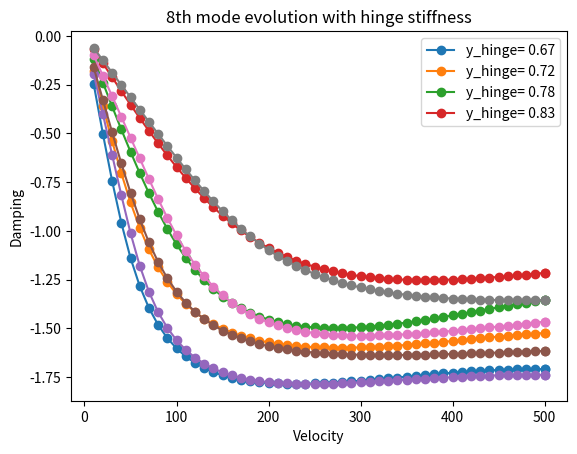

The matplotlib source for this figure:
import matplotlib.pyplot as plt
import numpy as np




speed1 = [10, 20,	30,	40,	50,	60,	70,	80,	90,	100,	110,	120,	130,	140,	150,	160,	170,	180,	190,	200,	210,	220,	230,	240,	250,	260,	270,	280,	290,	295,	300,	305,	315,	325,	335,	345,	355,	365,	375,	385,	395,	405,	415,	425,	435,	445,	455,	465,	475,	485,	495,	500]
speed2 = [10, 20,	30,	40,	50,	60,	70,	80,	90,	100,	110,	120,	130,	140,	150,	160,	170,	180,	190,	200,	210,	220,	230,	240,	250,	260,	270,	280,	290,	300,	310,	320,	330,	340,	350,	360,	370,	380,	390,	400,	410,	420,	430,	440,	450,	460,	470,	480,	490,	500,	500]



#GRAPH MODE 7

#Mode 7 damping data for each hinge position
damp7_12 =[-0.247424748,-0.502457307,-0.743023732,-0.957905682,-1.138340087,-1.282443871,-1.394678813,-1.481580513,-1.549099517,-1.6018977,-1.643448264,-1.676308447,-1.702369906,-1.723043782,-1.739396911,-1.752245846,-1.762223512,-1.769826585,-1.775449512,-1.779409233,-1.781963334,-1.783323542,-1.783665868,-1.783138307,-1.781866765,-1.779959663,-1.777511561,-1.774606042,-1.771318038,-1.767715718,-1.763862017,-1.75981588,-1.755633235,-1.751367739,-1.747071307,-1.742794435,-1.738586327,-1.734494823,-1.730566147,-1.726844487,-1.723371465,-1.72018555,-1.717321496,-1.714809871,-1.71267675,-1.710943595,-1.709627335,-1.708740619,-1.708292206,-1.70828741,-1.708287577]
damp7_13 =[-0.178240167,-0.361796448,-0.538893602,-0.704138871,-0.853538465,-0.984079923,-1.094716569,-1.186521652,-1.261872599,-1.323515995,-1.374006096,-1.415496776,-1.449719527,-1.478041725,-1.501547164,-1.52109153,-1.537349193,-1.550854451,-1.562033455,-1.571229318,-1.578720589,-1.584735059,-1.589460343,-1.593052063,-1.595640261,-1.597334457,-1.59822767,-1.598399671,-1.597919615,-1.596848239,-1.59523969,-1.593143092,-1.590603913,-1.587665162,-1.584368467,-1.580755039,-1.576866542,-1.572745848,-1.568437673,-1.563989041,-1.55944954,-1.554871297,-1.550308618,-1.545817222,-1.541453065,-1.537270754,-1.533321666,-1.529651942,-1.526300588,-1.523297947,-1.523298185]
damp7_14 =[-0.117749315,-0.23992775,-0.361195913,-0.479709528,-0.594099321,-0.703323007,-0.806344591,-0.902113645,-0.989710265,-1.068517245,-1.138336065,-1.199388589,-1.252219566,-1.297560895,-1.336214909,-1.368969463,-1.396555901,-1.419629369,-1.438765157,-1.454462896,-1.467154126,-1.477210781,-1.484953402,-1.490658571,-1.494565403,-1.496881133,-1.497785866,-1.497436628,-1.495970817,-1.493509156,-1.490158241,-1.486012761,-1.481157441,-1.475668788,-1.469616662,-1.463065724,-1.456076792,-1.448708116,-1.441016604,-1.433058978,-1.424892861,-1.416577742,-1.408175752,-1.399752155,-1.391375394,-1.383116544,-1.375047996,-1.367241281,-1.359764049,-1.352676441,-1.352676351]
damp7_15 =[-0.069288494,-0.140863108,-0.212275405,-0.283022939,-0.352685804,-0.420840467,-0.487143468,-0.551309821,-0.61309049,-0.672241903,-0.728533246,-0.781757915,-0.831745361,-0.878371879,-0.921568454,-0.961324113,-0.997684168,-1.030743867,-1.060638829,-1.087534069,-1.111613296,-1.133069569,-1.152097745,-1.168888805,-1.183625902,-1.196481879,-1.207617919,-1.217183032,-1.225314114,-1.232136387,-1.237764064,-1.242301132,-1.245842193,-1.248473306,-1.250272808,-1.251312095,-1.251656356,-1.251365261,-1.2504936,-1.249091882,-1.247206897,-1.24488225,-1.24215887,-1.239075498,-1.23566918,-1.231975734,-1.228030233,-1.223867481,-1.219522491,-1.215030955,-1.215031748]




plt.plot(speed2, damp7_12,'o-')
plt.plot(speed2, damp7_13,'o-')
plt.plot(speed2, damp7_14,'o-')
plt.plot(speed2, damp7_15,'o-')


plt.legend(['y_hinge= 0.67','y_hinge= 0.72','y_hinge= 0.78','y_hinge= 0.83'])
plt.ylabel('Damping')
plt.xlabel('Velocity')
plt.title('7th mode evolution with hinge stiffness')
plt.grid()
plt.show()




#GRAPH MODE 8


#Mode 8 damping data for each hinge position
damp8_12 = [-0.194803333,-0.400750811,-0.609356047,-0.816421442,-1.010754652,-1.17781224,-1.311720193,-1.415977007,-1.496868165,-1.559987103,-1.609596953,-1.648830701,-1.679996168,-1.704803891,-1.724544738,-1.740205381,-1.75255032,-1.762179576,-1.769569804,-1.775103982,-1.779093115,-1.781792299,-1.783412741,-1.784130859,-1.784095224,-1.783431925,-1.782248751,-1.780638472,-1.778681449,-1.776447729,-1.773998746,-1.771388726,-1.76866587,-1.765873363,-1.763050245,-1.760232161,-1.757452019,-1.754740555,-1.752126833,-1.749638693,-1.747303148,-1.745146733,-1.743195801,-1.741476753,-1.740016184,-1.738840936,-1.737978032,-1.737454493,-1.737297008,-1.737531479,-1.737531574]
damp8_13 = [-0.16120272,-0.328433581,-0.493760121,-0.653638007,-0.803926211,-0.940060672,-1.05871642,-1.159040555,-1.242316251,-1.310875783,-1.367228309,-1.413635964,-1.451987364,-1.483813853,-1.510331443,-1.532488554,-1.551041493,-1.566604153,-1.579669613,-1.590636536,-1.599829946,-1.607516706,-1.613917395,-1.619215522,-1.623564686,-1.627094195,-1.629913492,-1.632115666,-1.633780261,-1.634975537,-1.635760305,-1.63618542,-1.636295022,-1.636127554,-1.635716624,-1.63509173,-1.634278879,-1.633301114,-1.632178982,-1.630930933,-1.629573673,-1.62812248,-1.626591475,-1.624993864,-1.623342151,-1.621648317,-1.619923972,-1.618180481,-1.616429051,-1.614680804,-1.614680941]
damp8_14 = [-0.100340285,-0.204230248,-0.309033356,-0.414793397,-0.521254235,-0.627846165,-0.733404648,-0.835936744,-0.932932739,-1.022076678,-1.101907457,-1.172000638,-1.232724146,-1.28487856,-1.329419295,-1.367304854,-1.399414043,-1.426528149,-1.449327185,-1.468397744,-1.48424402,-1.497299058,-1.507935063,-1.516472403,-1.523187312,-1.528318388,-1.532072076,-1.534627278,-1.536139233,-1.536742801,-1.536555242,-1.535678593,-1.534201686,-1.532201886,-1.529746586,-1.526894493,-1.523696747,-1.520197887,-1.516436695,-1.512446931,-1.508257981,-1.503895416,-1.499381494,-1.494735594,-1.489974601,-1.485113249,-1.480164414,-1.475139383,-1.470048084,-1.464899285,-1.464899425]
damp8_15 = [-0.061858316,-0.125001022,-0.188291171,-0.25152579,-0.31468752,-0.377669681,-0.440319423,-0.502450058,-0.563852979,-0.624259445,-0.683336787,-0.740700665,-0.795938523,-0.848643187,-0.898451135,-0.945076941,-0.98833586,-1.028150524,-1.064542948,-1.097616602,-1.127534244,-1.154496285,-1.178722577,-1.200438605,-1.219865876,-1.237215787,-1.252686117,-1.266459351,-1.278702242,-1.289566135,-1.299187755,-1.307690224,-1.315184185,-1.321768933,-1.327533513,-1.332557748,-1.336913193,-1.340663991,-1.343867662,-1.346575802,-1.348834709,-1.350685945,-1.352166834,-1.353310906,-1.354148294,-1.35470608,-1.355008615,-1.355077787,-1.354933278,-1.354592775,-1.354592891]




plt.plot(speed2, damp8_12,'o-')
plt.plot(speed2, damp8_13,'o-')
plt.plot(speed2, damp8_14,'o-')
plt.plot(speed2, damp8_15,'o-')


plt.legend(['y_hinge= 0.67','y_hinge= 0.72','y_hinge= 0.78','y_hinge= 0.83'])
plt.ylabel('Damping')
plt.xlabel('Velocity')
plt.title('8th mode evolution with hinge stiffness')
plt.grid()
plt.show()